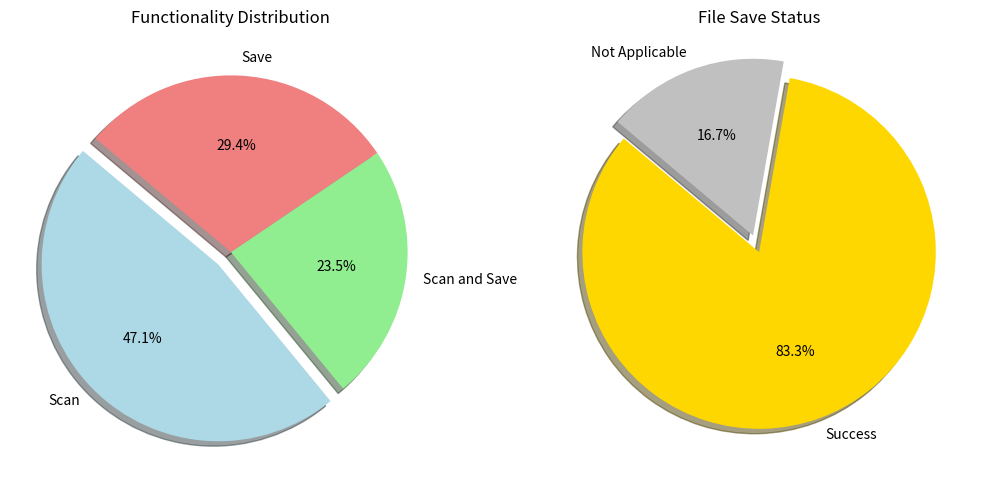

Write the Python code that produced this figure.
import matplotlib.pyplot as plt

# Data
labels_functionality = ['Scan', 'Scan and Save', 'Save']
sizes_functionality = [8, 4, 5]
colors_functionality = ['lightblue', 'lightgreen', 'lightcoral']
explode_functionality = (0.1, 0, 0)  # explode the first slice

labels_status = ['Success', 'Not Applicable']
sizes_status = [15, 3]
colors_status = ['gold', 'silver']
explode_status = (0, 0.1)  # explode the second slice

# Plotting for Functionality
plt.figure(figsize=(10, 5))

plt.subplot(1, 2, 1)
plt.pie(sizes_functionality, explode=explode_functionality, labels=labels_functionality,
        colors=colors_functionality, autopct='%1.1f%%', shadow=True, startangle=140)
plt.title("Functionality Distribution")

# Plotting for File Save Status
plt.subplot(1, 2, 2)
plt.pie(sizes_status, explode=explode_status, labels=labels_status,
        colors=colors_status, autopct='%1.1f%%', shadow=True, startangle=140)
plt.title("File Save Status")

plt.tight_layout()
plt.show()
